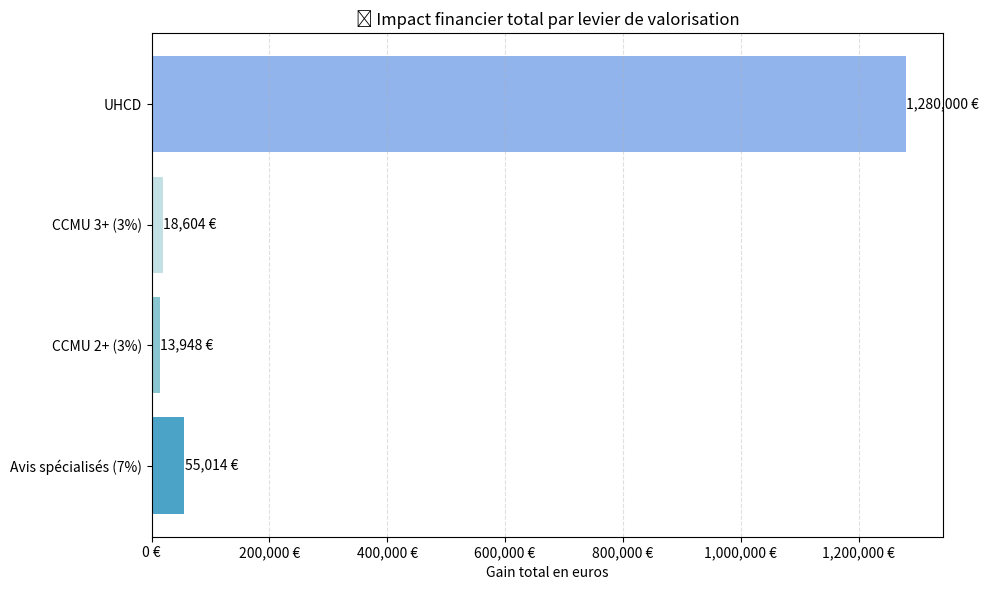

Source code (Python):
# Simulateur console amélioré de valorisation des urgences (version sans Streamlit)

import pandas as pd
import matplotlib.pyplot as plt
import matplotlib.ticker as mtick
 
# Paramètres modifiables
nb_passages = 40000
cs_ext = int(nb_passages * 0.8)
taux_uhcd_global = 8  # Taux total de passages orientés vers l’UHCD (%)

# Tarification unitaire des postes
TARIF_AVIS_SPE = 24.56
TARIF_CCMU2 = 14.53
TARIF_CCMU3 = 19.38
TARIF_UHCD = 400

# Calcul des volumes estimés
nb_avis_spe = 0.07 * cs_ext
nb_ccmu2 = 0.03 * cs_ext
nb_ccmu3 = 0.03 * cs_ext
nb_uhcd = (taux_uhcd_global / 100) * nb_passages

# Calcul des gains totaux
gain_avis_spe = nb_avis_spe * TARIF_AVIS_SPE
gain_ccmu2 = nb_ccmu2 * TARIF_CCMU2
gain_ccmu3 = nb_ccmu3 * TARIF_CCMU3
gain_uhcd = nb_uhcd * TARIF_UHCD
total_gain = gain_avis_spe + gain_ccmu2 + gain_ccmu3 + gain_uhcd

# Création du tableau de résultats
data = {
    "Levier": ["Avis spécialisés (7%)", "CCMU 2+ (3%)", "CCMU 3+ (3%)", "UHCD"],
    "Volume estimé": [int(nb_avis_spe), int(nb_ccmu2), int(nb_ccmu3), int(nb_uhcd)],
    "Gain estimé (€)": [
        round(gain_avis_spe, 2),
        round(gain_ccmu2, 2),
        round(gain_ccmu3, 2),
        round(gain_uhcd, 2)
    ]
}
results = pd.DataFrame(data)

# Affichage texte
print("\n=== Résumé de la valorisation estimée ===")
print(results.to_string(index=False))
print(f"\n💰 Valorisation totale estimée : {round(total_gain, 2):,.2f} €")

# Graphique amélioré
fig, ax = plt.subplots(figsize=(10, 6))
bars = ax.barh(results["Levier"], results["Gain estimé (€)"], color=['#4ba3c7', '#8ac6d1', '#c3e0e5', '#92b4ec'])

# Ajout des valeurs sur les barres
for bar in bars:
    width = bar.get_width()
    ax.text(width + 1000, bar.get_y() + bar.get_height() / 2, f"{int(width):,} €", va='center', fontsize=10)

ax.set_xlabel("Gain total en euros")
ax.set_title("💶 Impact financier total par levier de valorisation")
ax.xaxis.set_major_formatter(mtick.FuncFormatter(lambda x, _: f'{int(x):,} €'))
plt.tight_layout()
plt.grid(axis='x', linestyle='--', alpha=0.4)
plt.show()

print("\nDéveloppé par Sclépios I.A. pour valoriser la donnée médicale aux urgences.")
